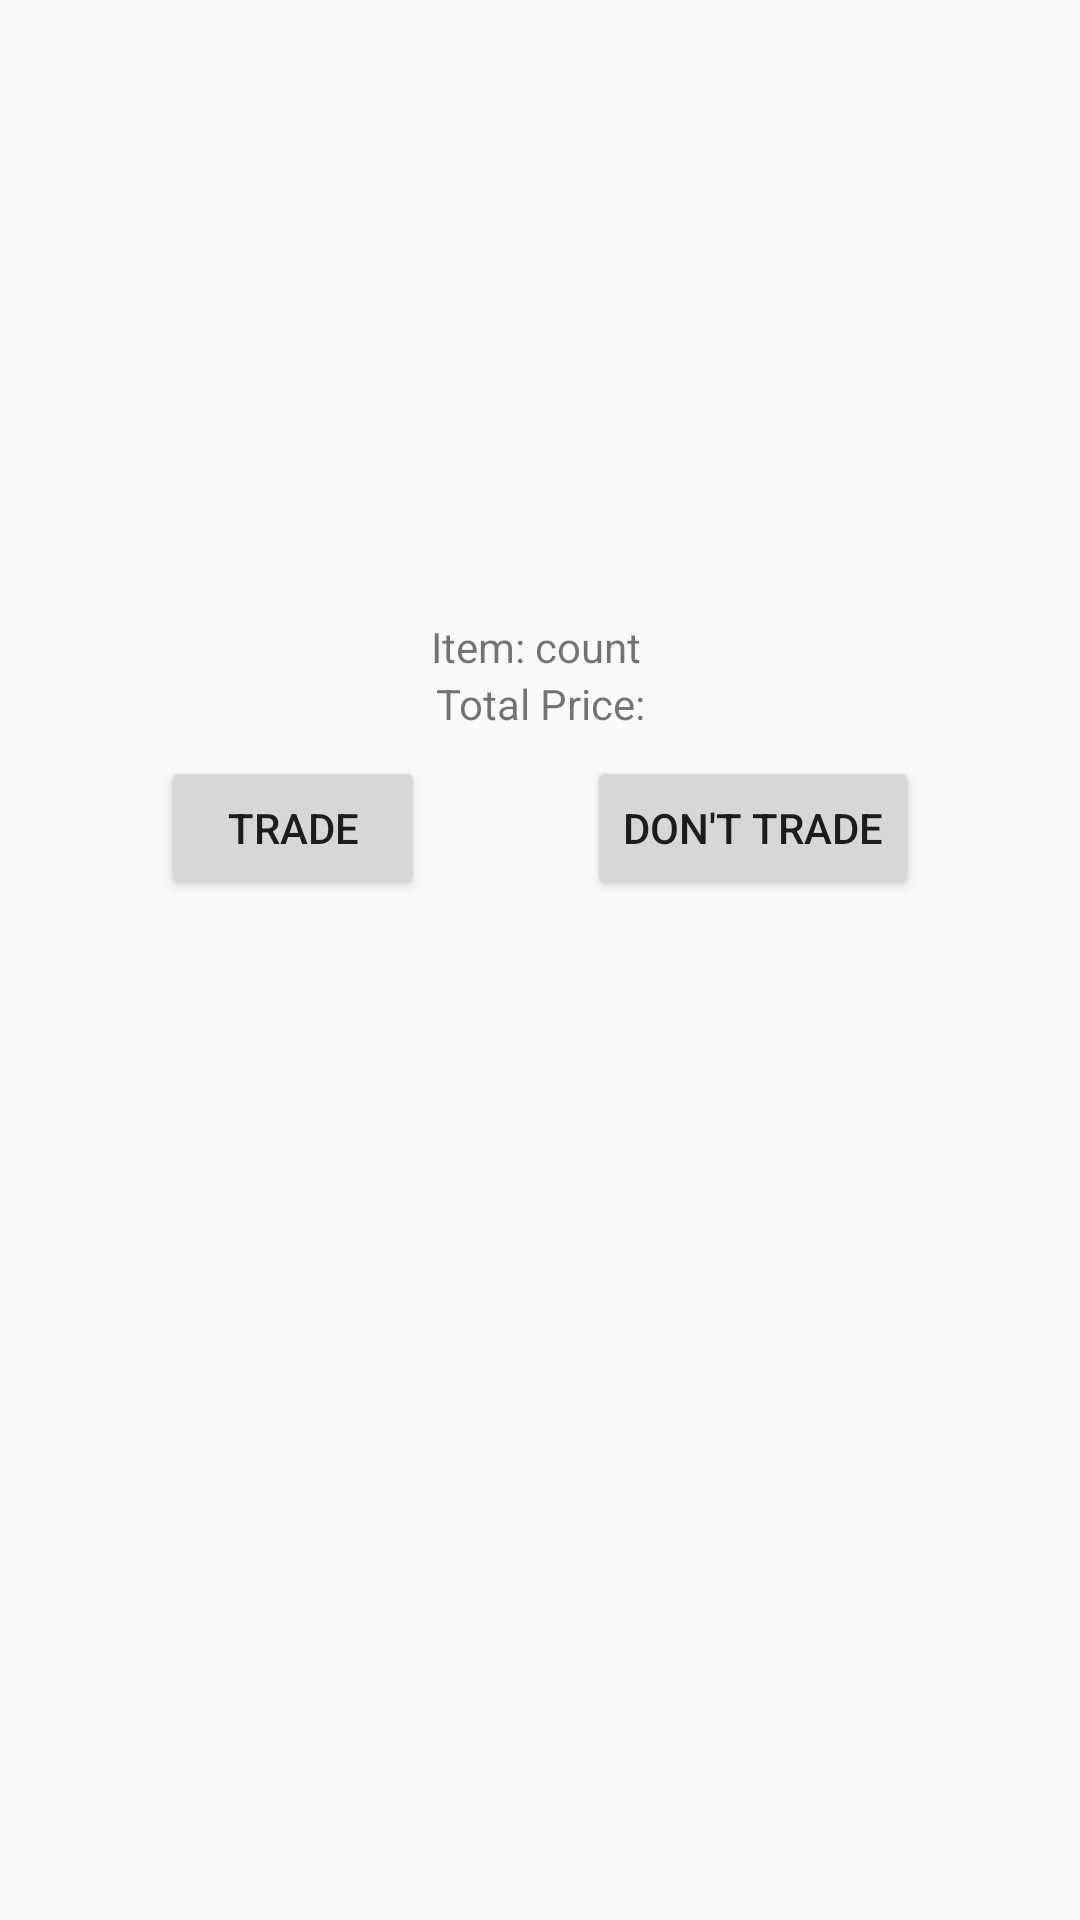

Here is an Android app screen rendered from its layout file. Give the layout XML and the strings, colors and styles it references.
<!-- AndroidManifest.xml: application theme AppTheme -->
<!-- res/layout/activity_trader_encounter.xml -->
<?xml version="1.0" encoding="utf-8"?>
<android.support.constraint.ConstraintLayout xmlns:android="http://schemas.android.com/apk/res/android"
    xmlns:app="http://schemas.android.com/apk/res-auto"
    xmlns:tools="http://schemas.android.com/tools"
    android:layout_width="match_parent"
    android:layout_height="match_parent"
    tools:context=".data.views.TraderEncounterActivity">

    <TextView
        android:id="@+id/trade_item_box"
        android:layout_width="wrap_content"
        android:layout_height="wrap_content"
        android:layout_marginStart="8dp"
        android:layout_marginEnd="8dp"
        android:text="Item: count"
        app:layout_constraintBottom_toTopOf="@+id/trader_total_box"
        app:layout_constraintEnd_toEndOf="parent"
        app:layout_constraintHorizontal_bias="0.495"
        app:layout_constraintStart_toStartOf="parent" />

    <Button
        android:id="@+id/dont_trade_button"
        android:layout_width="wrap_content"
        android:layout_height="wrap_content"
        android:layout_marginStart="4dp"
        android:layout_marginEnd="8dp"
        android:layout_marginBottom="340dp"
        android:text="Don't Trade"
        app:layout_constraintBottom_toBottomOf="parent"
        app:layout_constraintEnd_toEndOf="parent"
        app:layout_constraintStart_toEndOf="@+id/trade_button" />

    <Button
        android:id="@+id/trade_button"
        android:layout_width="wrap_content"
        android:layout_height="wrap_content"
        android:layout_marginStart="8dp"
        android:layout_marginEnd="4dp"
        android:layout_marginBottom="340dp"
        android:text="Trade"
        app:layout_constraintBottom_toBottomOf="parent"
        app:layout_constraintEnd_toStartOf="@+id/dont_trade_button"
        app:layout_constraintStart_toStartOf="parent" />

    <TextView
        android:id="@+id/trader_total_box"
        android:layout_width="wrap_content"
        android:layout_height="wrap_content"
        android:layout_marginStart="8dp"
        android:layout_marginEnd="8dp"
        android:layout_marginBottom="8dp"
        android:text="Total Price:"
        app:layout_constraintBottom_toTopOf="@+id/dont_trade_button"
        app:layout_constraintEnd_toEndOf="parent"
        app:layout_constraintStart_toStartOf="parent" />

</android.support.constraint.ConstraintLayout>
<!-- resources referenced by this layout -->
<resources>
  <style name="AppTheme" parent="Theme.AppCompat.Light.NoActionBar">
          
          <item name="colorPrimary">@color/colorPrimary</item>
          <item name="colorPrimaryDark">@color/colorPrimaryDark</item>
          <item name="colorAccent">@color/colorAccent</item>
      </style>
  <!-- not gathered from this repository: default colours our renderer supplied (Android Studio template values) -->
  <color name="colorPrimary">#FF6200EE</color>
  <color name="colorPrimaryDark">#FF3700B3</color>
  <color name="colorAccent">#FF03DAC5</color>
</resources>
